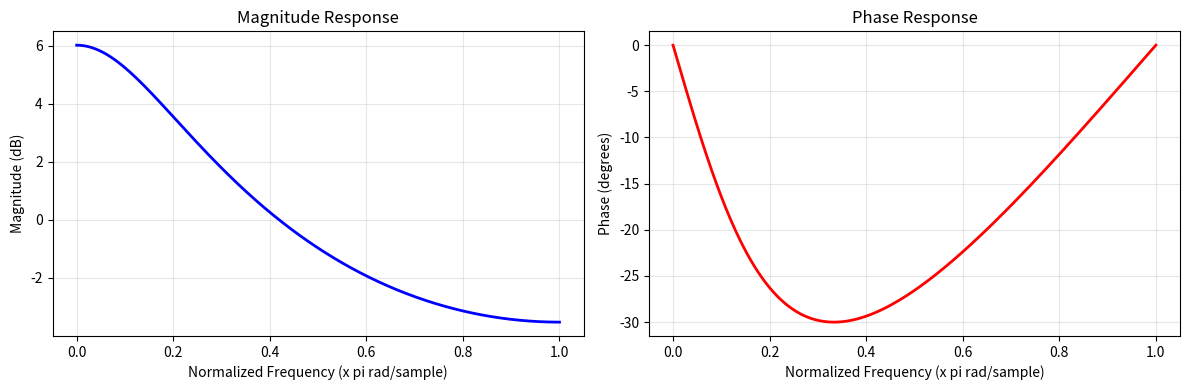
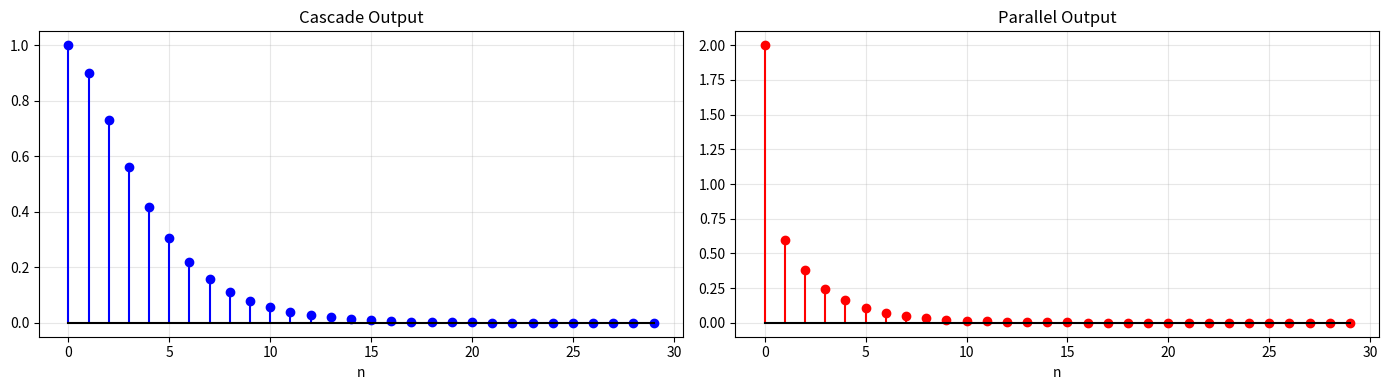
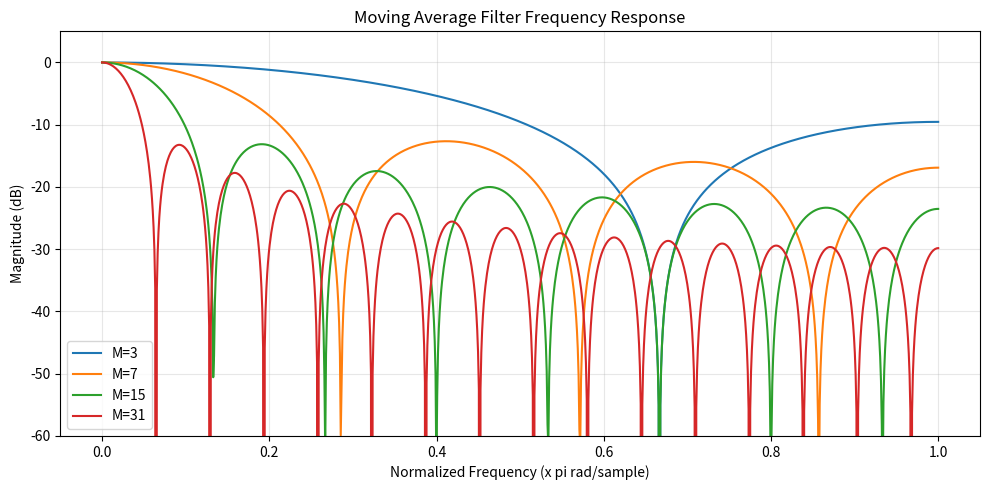
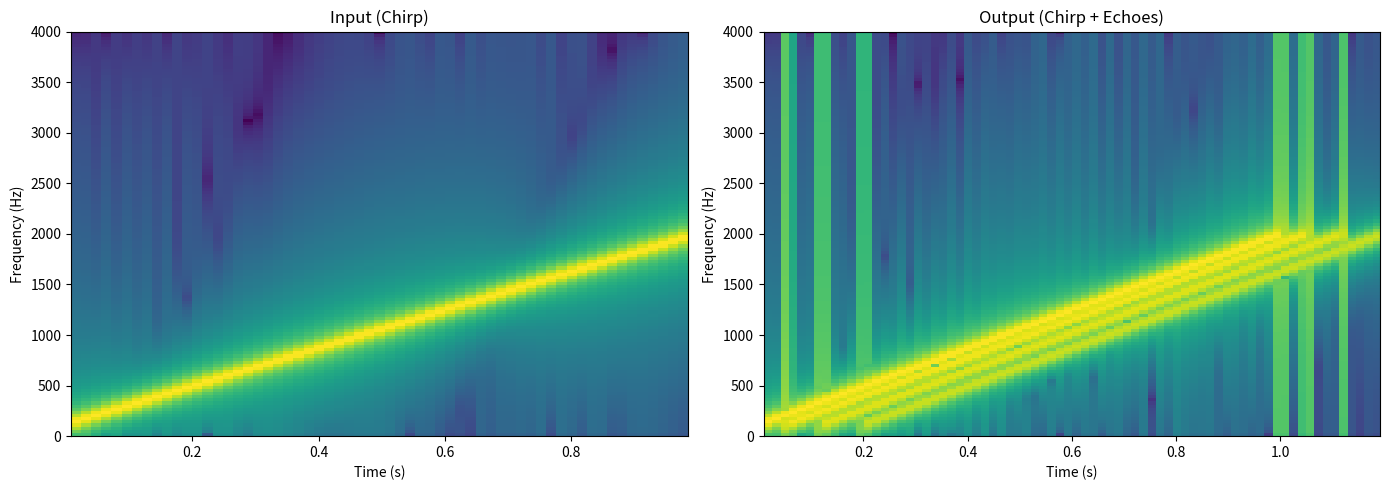
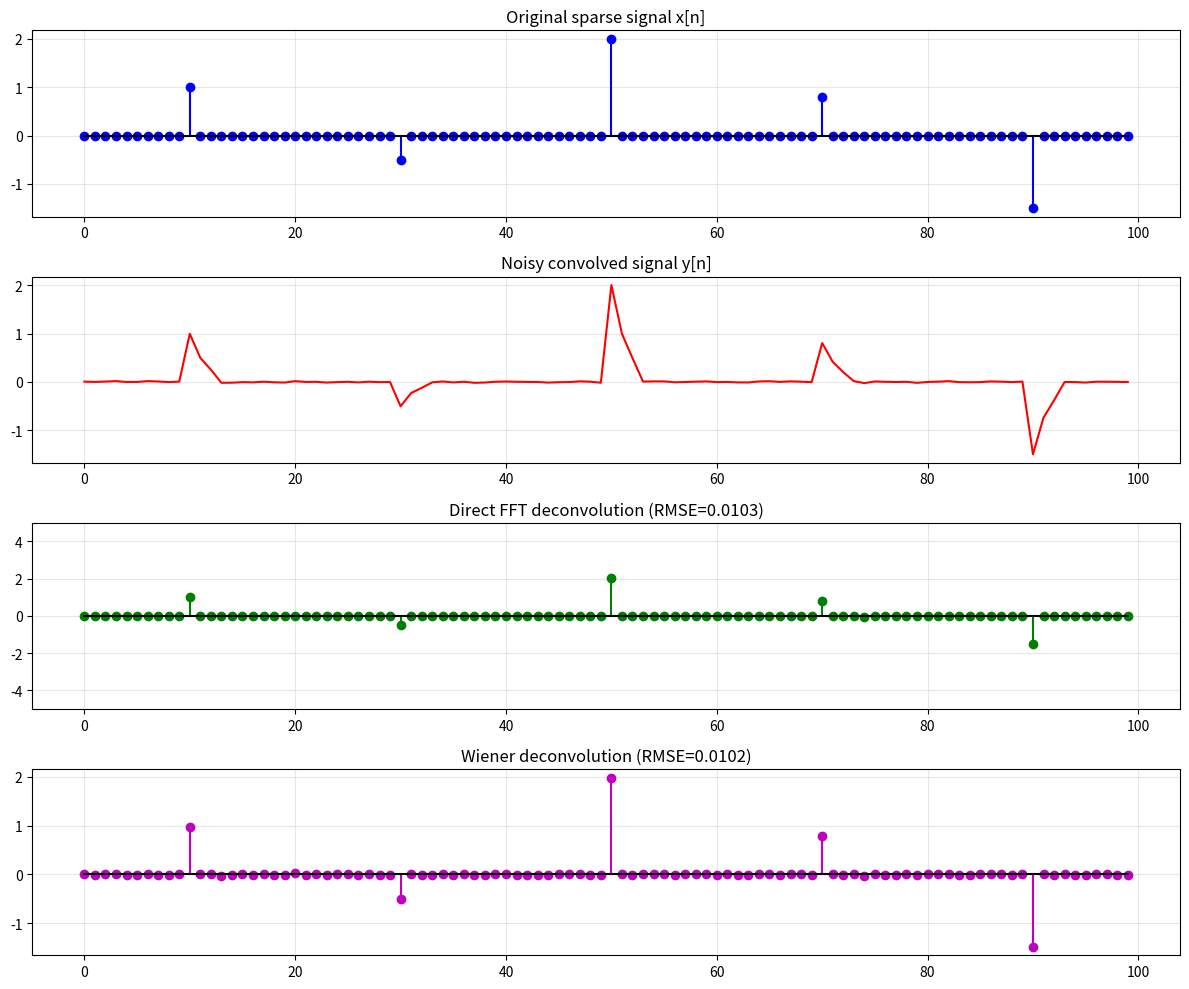

Write Python code to recreate these figures, in order.
"""
Exercises for Lesson 02: LTI Systems and Convolution
Topic: Signal_Processing

Solutions to practice problems from the lesson.
"""

import numpy as np
from scipy import signal as sig
from scipy.fft import fft, ifft

import matplotlib
matplotlib.use('Agg')
import matplotlib.pyplot as plt


# === Exercise 1: Analytical Convolution ===
# Problem: Compute convolutions by hand and verify with np.convolve().

def exercise_1():
    """Discrete-time convolution examples."""
    # 1. x[n] = {2, 1, -1}, h[n] = {1, 3, 2}
    x1 = np.array([2, 1, -1])
    h1 = np.array([1, 3, 2])
    y1 = np.convolve(x1, h1)
    # By hand: y[0]=2*1=2, y[1]=1*1+2*3=7, y[2]=-1*1+1*3+2*2=6,
    #           y[3]=-1*3+1*2=-1, y[4]=-1*2=-2
    print("1a) x = {2,1,-1} * h = {1,3,2}")
    print(f"   y = {y1}")
    print(f"   Expected: [2, 7, 6, -1, -2]")
    print()

    # 2. x[n] = u[n]-u[n-4], h[n] = (0.5)^n * u[n]
    N = 100
    n = np.arange(N)
    x2 = np.where((n >= 0) & (n < 4), 1.0, 0.0)
    h2 = 0.5 ** n
    y2 = np.convolve(x2, h2)[:N]

    # Analytical: y[n] = sum_{k=0}^{3} 0.5^{n-k} for n >= 0
    # = 0.5^n * sum_{k=0}^{min(n,3)} 0.5^{-k} = 0.5^n * sum_{k=0}^{min(n,3)} 2^k
    y2_analytical = np.zeros(N)
    for nn in range(N):
        upper = min(nn, 3)
        y2_analytical[nn] = (0.5 ** nn) * sum(2.0 ** k for k in range(upper + 1))

    print("1b) x = u[n]-u[n-4], h = 0.5^n*u[n]")
    print(f"   First 8 values (numerical): {y2[:8]}")
    print(f"   First 8 values (analytical): {y2_analytical[:8]}")
    print(f"   Max error: {np.max(np.abs(y2 - y2_analytical)):.2e}")
    print()

    # 3. x[n] = 0.8^n * u[n], h[n] = 0.6^n * u[n]
    x3 = 0.8 ** n
    h3 = 0.6 ** n
    y3 = np.convolve(x3, h3)[:N]

    # Analytical: y[n] = sum_{k=0}^{n} 0.8^k * 0.6^{n-k}
    # = 0.6^n * sum_{k=0}^{n} (0.8/0.6)^k = 0.6^n * (1 - (4/3)^{n+1}) / (1 - 4/3)
    # = 0.6^n * 3 * ((4/3)^{n+1} - 1) = 3 * (0.8^{n+1} - 0.6^{n+1}) / (0.8 - 0.6)
    # = (0.8^{n+1} - 0.6^{n+1}) / (0.8 - 0.6) * ... let me use the closed form:
    # y[n] = (0.8^{n+1} - 0.6^{n+1}) / (0.8 - 0.6)
    y3_analytical = (0.8 ** (n + 1) - 0.6 ** (n + 1)) / (0.8 - 0.6)

    print("1c) x = 0.8^n*u[n], h = 0.6^n*u[n]")
    print(f"   First 8 values (numerical):  {y3[:8]}")
    print(f"   First 8 values (analytical): {y3_analytical[:8]}")
    print(f"   Max error: {np.max(np.abs(y3[:50] - y3_analytical[:50])):.2e}")


# === Exercise 2: Continuous-Time Convolution ===
# Problem: Compute continuous-time convolutions.

def exercise_2():
    """Continuous-time convolution (numerical verification)."""
    dt = 0.001
    t = np.arange(-2, 20, dt)

    # 1. y(t) = e^{-t}u(t) * e^{-2t}u(t)
    # Analytical: y(t) = (e^{-t} - e^{-2t}) * u(t)
    x1 = np.exp(-t) * (t >= 0)
    h1 = np.exp(-2 * t) * (t >= 0)
    y1_num = np.convolve(x1, h1, mode='full')[:len(t)] * dt
    y1_analytical = (np.exp(-t) - np.exp(-2 * t)) * (t >= 0)

    print("2a) e^{-t}u(t) * e^{-2t}u(t) = (e^{-t} - e^{-2t})u(t)")
    print(f"   Max error: {np.max(np.abs(y1_num[:5000] - y1_analytical[:5000])):.4f}")
    print()

    # 2. y(t) = u(t) * u(t) = t*u(t) (ramp function)
    # This reveals instability: output grows without bound
    x2 = (t >= 0).astype(float)
    y2_num = np.convolve(x2, x2, mode='full')[:len(t)] * dt
    y2_analytical = t * (t >= 0)

    print("2b) u(t) * u(t) = t*u(t) (ramp)")
    print("   Output grows without bound -> accumulator/integrator is unstable")
    print(f"   y(5.0) numerical = {y2_num[int(5.0 / dt)]:.4f}, analytical = 5.0")
    print(f"   y(10.0) numerical = {y2_num[int(10.0 / dt)]:.4f}, analytical = 10.0")
    print()

    # 3. y(t) = rect(t/2) * e^{-t}u(t)
    # rect(t/2): 1 for |t| < 1, zero otherwise
    # y(t) = integral_{max(0, t-1)}^{min(t+1, inf)} e^{-tau} dtau (for appropriate ranges)
    x3 = np.where(np.abs(t) <= 1, 1.0, 0.0)
    h3 = np.exp(-t) * (t >= 0)
    y3_num = np.convolve(x3, h3, mode='full')[:len(t)] * dt

    print("2c) rect(t/2) * e^{-t}u(t)")
    print(f"   y(0.0) = {y3_num[int(2.0 / dt)]:.4f}")  # offset by 2 since t starts at -2
    print(f"   y(2.0) = {y3_num[int(4.0 / dt)]:.4f}")
    print(f"   y(5.0) = {y3_num[int(7.0 / dt)]:.4f}")


# === Exercise 3: System Analysis ===
# Problem: Analyze the system y[n] = 0.5*y[n-1] + x[n].

def exercise_3():
    """Analysis of first-order recursive system."""
    # 1. Impulse response: h[n] = (0.5)^n * u[n]
    N = 50
    n = np.arange(N)
    h = 0.5 ** n
    print("3a) Impulse response: h[n] = (0.5)^n * u[n]")
    print(f"   h[0..5] = {h[:6]}")
    print()

    # 2. BIBO stability: sum |h[n]| = 1/(1-0.5) = 2 < inf -> STABLE
    print("3b) BIBO stability:")
    print(f"   sum |h[n]| = {np.sum(np.abs(h)):.4f} (analytical: 2.0)")
    print("   BIBO STABLE (sum is finite)")
    print()

    # 3. Step response: s[n] = sum_{k=0}^{n} h[k] = (1 - 0.5^{n+1})/(1-0.5) = 2(1-0.5^{n+1})
    s = np.cumsum(h)
    s_analytical = 2 * (1 - 0.5 ** (n + 1))
    print("3c) Step response: s[n] = 2*(1 - 0.5^{n+1})")
    print(f"   s[0..5] (numerical):  {s[:6]}")
    print(f"   s[0..5] (analytical): {s_analytical[:6]}")
    print()

    # 4. Frequency response: H(e^{jw}) = 1 / (1 - 0.5*e^{-jw})
    w = np.linspace(0, np.pi, 512)
    H = 1.0 / (1 - 0.5 * np.exp(-1j * w))

    print("3d) Frequency response: H(e^{jw}) = 1/(1 - 0.5*e^{-jw})")
    print(f"   |H(0)| = {np.abs(H[0]):.4f} (analytical: 2.0)")
    print(f"   |H(pi)| = {np.abs(H[-1]):.4f} (analytical: {1 / 1.5:.4f})")

    # 5. Plot
    fig, axes = plt.subplots(1, 2, figsize=(12, 4))
    axes[0].plot(w / np.pi, 20 * np.log10(np.abs(H)), 'b-', linewidth=2)
    axes[0].set_title('Magnitude Response')
    axes[0].set_xlabel('Normalized Frequency (x pi rad/sample)')
    axes[0].set_ylabel('Magnitude (dB)')
    axes[0].grid(True, alpha=0.3)

    axes[1].plot(w / np.pi, np.angle(H) * 180 / np.pi, 'r-', linewidth=2)
    axes[1].set_title('Phase Response')
    axes[1].set_xlabel('Normalized Frequency (x pi rad/sample)')
    axes[1].set_ylabel('Phase (degrees)')
    axes[1].grid(True, alpha=0.3)

    plt.tight_layout()
    plt.savefig('ex02_system_analysis.png', dpi=100, bbox_inches='tight')
    plt.close()
    print("\n   Plot saved to ex02_system_analysis.png")


# === Exercise 4: Cascade vs. Parallel ===
# Problem: Analyze cascade and parallel connections.

def exercise_4():
    """Cascade and parallel system connections."""
    N = 100
    n = np.arange(N)
    h1 = 0.7 ** n
    h2 = 0.5 ** n

    # 1. Cascade: h_cascade = h1 * h2 (convolution)
    h_cascade = np.convolve(h1, h2)[:N]
    # Analytical: h_cascade[n] = (0.7^{n+1} - 0.5^{n+1}) / (0.7 - 0.5)
    h_cascade_analytical = (0.7 ** (n + 1) - 0.5 ** (n + 1)) / 0.2
    print("4a) Cascade: h1 * h2")
    print(f"   First 5 values: {h_cascade[:5]}")
    print(f"   Analytical:     {h_cascade_analytical[:5]}")
    print()

    # 2. Parallel: h_parallel = h1 + h2
    h_parallel = h1 + h2
    print("4b) Parallel: h1 + h2")
    print(f"   First 5 values: {h_parallel[:5]}")
    print()

    # 3. Commutativity verification
    h_cascade_21 = np.convolve(h2, h1)[:N]
    comm_error = np.max(np.abs(h_cascade - h_cascade_21))
    print(f"4c) Commutativity error: {comm_error:.2e}")
    print()

    # 4. Output for x[n] = delta[n] - 0.3*delta[n-1]
    x = np.zeros(N)
    x[0] = 1.0
    x[1] = -0.3

    y_cascade = np.convolve(x, h_cascade)[:N]
    y_parallel = np.convolve(x, h_parallel)[:N]

    fig, axes = plt.subplots(1, 2, figsize=(14, 4))
    axes[0].stem(n[:30], y_cascade[:30], linefmt='b-', markerfmt='bo', basefmt='k-')
    axes[0].set_title('Cascade Output')
    axes[0].set_xlabel('n')
    axes[0].grid(True, alpha=0.3)

    axes[1].stem(n[:30], y_parallel[:30], linefmt='r-', markerfmt='ro', basefmt='k-')
    axes[1].set_title('Parallel Output')
    axes[1].set_xlabel('n')
    axes[1].grid(True, alpha=0.3)

    plt.tight_layout()
    plt.savefig('ex02_cascade_parallel.png', dpi=100, bbox_inches='tight')
    plt.close()
    print("4d) Plot saved to ex02_cascade_parallel.png")


# === Exercise 5: Moving Average Filter Analysis ===
# Problem: Analyze M-point moving average filter.

def exercise_5():
    """Moving average filter frequency response analysis."""
    M_values = [3, 7, 15, 31]
    w = np.linspace(0, np.pi, 1024)

    fig, ax = plt.subplots(1, 1, figsize=(10, 5))

    for M in M_values:
        # H(e^{jw}) = (1/M) * (1 - e^{-jMw}) / (1 - e^{-jw})
        H = np.zeros(len(w), dtype=complex)
        for i, wi in enumerate(w):
            if np.abs(wi) < 1e-10:
                H[i] = 1.0
            else:
                H[i] = (1 / M) * (1 - np.exp(-1j * M * wi)) / (1 - np.exp(-1j * wi))

        H_dB = 20 * np.log10(np.abs(H) + 1e-15)
        ax.plot(w / np.pi, H_dB, linewidth=1.5, label=f'M={M}')

        # 3-dB bandwidth
        H_mag = np.abs(H)
        idx_3dB = np.where(H_mag < 1 / np.sqrt(2))[0]
        if len(idx_3dB) > 0:
            bw = w[idx_3dB[0]] / np.pi
            print(f"M={M}: 3-dB bandwidth = {bw:.4f} * pi rad/sample")

        # Nulls
        null_indices = np.where(np.abs(H) < 0.01)[0]
        null_freqs = w[null_indices] / np.pi
        # Remove duplicates by rounding
        if len(null_freqs) > 0:
            unique_nulls = [null_freqs[0]]
            for nf in null_freqs[1:]:
                if nf - unique_nulls[-1] > 0.05:
                    unique_nulls.append(nf)
            print(f"  Nulls at: {[f'{x:.3f}*pi' for x in unique_nulls[:5]]}")

    ax.set_xlabel('Normalized Frequency (x pi rad/sample)')
    ax.set_ylabel('Magnitude (dB)')
    ax.set_title('Moving Average Filter Frequency Response')
    ax.legend()
    ax.grid(True, alpha=0.3)
    ax.set_ylim([-60, 5])
    plt.tight_layout()
    plt.savefig('ex02_moving_average.png', dpi=100, bbox_inches='tight')
    plt.close()
    print("\nPlot saved to ex02_moving_average.png")

    # Test with signal containing 50 Hz and 400 Hz at fs=1000 Hz
    fs = 1000
    t = np.arange(0, 0.5, 1 / fs)
    x_test = np.sin(2 * np.pi * 50 * t) + np.sin(2 * np.pi * 400 * t)
    print(f"\nFiltering signal with 50 Hz + 400 Hz components (fs={fs} Hz):")
    for M in M_values:
        h = np.ones(M) / M
        y = np.convolve(x_test, h, mode='same')
        # Measure residual of each component
        energy_50 = np.sum((np.sin(2 * np.pi * 50 * t)) ** 2)
        # Estimate attenuation at each frequency
        w_50 = 2 * np.pi * 50 / fs
        w_400 = 2 * np.pi * 400 / fs
        H_50 = np.abs((1 / M) * np.sin(M * w_50 / 2) / np.sin(w_50 / 2)) if np.abs(np.sin(w_50 / 2)) > 1e-10 else 1.0
        H_400 = np.abs((1 / M) * np.sin(M * w_400 / 2) / np.sin(w_400 / 2)) if np.abs(np.sin(w_400 / 2)) > 1e-10 else 1.0
        print(f"  M={M:2d}: |H(50Hz)|={H_50:.4f}, |H(400Hz)|={H_400:.4f}, "
              f"ratio={H_50 / (H_400 + 1e-10):.2f}")


# === Exercise 6: Convolution in Practice ===
# Problem: Chirp with echo system, FFT vs direct convolution.

def exercise_6():
    """Practical convolution with chirp and echo system."""
    import time

    fs = 8000
    duration = 1.0
    t = np.arange(0, duration, 1 / fs)

    # 1. Generate chirp
    x = sig.chirp(t, f0=100, f1=2000, t1=duration)

    # 2. Echo system: 3 reflections
    delays_ms = [50, 120, 200]
    amplitudes = [0.7, 0.4, 0.2]
    h_len = int(max(delays_ms) * fs / 1000) + 1
    h = np.zeros(h_len)
    h[0] = 1.0  # direct path
    for d, a in zip(delays_ms, amplitudes):
        h[int(d * fs / 1000)] = a

    # 3. Convolve
    y_direct_start = time.perf_counter()
    y_direct = np.convolve(x, h)
    t_direct = time.perf_counter() - y_direct_start

    # 4. FFT convolution
    y_fft_start = time.perf_counter()
    n_fft = len(x) + len(h) - 1
    X = fft(x, n_fft)
    H = fft(h, n_fft)
    y_fft = np.real(ifft(X * H))
    t_fft = time.perf_counter() - y_fft_start

    print(f"Chirp length: {len(x)} samples")
    print(f"Echo IR length: {len(h)} samples")
    print(f"Direct convolution time: {t_direct * 1000:.2f} ms")
    print(f"FFT convolution time:    {t_fft * 1000:.2f} ms")
    print(f"Speedup: {t_direct / t_fft:.1f}x")
    print(f"Max difference: {np.max(np.abs(y_direct - y_fft[:len(y_direct)])):.2e}")

    # 5. Plot spectrograms
    fig, axes = plt.subplots(1, 2, figsize=(14, 5))
    axes[0].specgram(x, NFFT=256, Fs=fs, noverlap=128, cmap='viridis')
    axes[0].set_title('Input (Chirp)')
    axes[0].set_xlabel('Time (s)')
    axes[0].set_ylabel('Frequency (Hz)')

    axes[1].specgram(y_direct[:len(x) + 2000], NFFT=256, Fs=fs, noverlap=128, cmap='viridis')
    axes[1].set_title('Output (Chirp + Echoes)')
    axes[1].set_xlabel('Time (s)')
    axes[1].set_ylabel('Frequency (Hz)')

    plt.tight_layout()
    plt.savefig('ex02_chirp_echo.png', dpi=100, bbox_inches='tight')
    plt.close()
    print("Plot saved to ex02_chirp_echo.png")


# === Exercise 7: System Identification ===
# Problem: Identify an unknown LTI system using different methods.

def exercise_7():
    """System identification via impulse, step, and cross-correlation."""
    def black_box_system(x):
        """Unknown LTI system."""
        h = np.array([0.2, 0.5, 1.0, 0.5, 0.2, -0.1, -0.05])
        return np.convolve(x, h, mode='full')[:len(x)]

    h_true = np.array([0.2, 0.5, 1.0, 0.5, 0.2, -0.1, -0.05])
    N = 10000
    L = len(h_true)

    # Method 1: Unit impulse
    x_impulse = np.zeros(N)
    x_impulse[0] = 1.0
    h_impulse = black_box_system(x_impulse)[:L]
    err1 = np.max(np.abs(h_impulse - h_true))
    energy1 = np.sum(x_impulse ** 2)
    print(f"Method 1 (Impulse): error = {err1:.2e}, input energy = {energy1:.1f}")

    # Method 2: Unit step -> differentiate
    x_step = np.ones(N)
    s = black_box_system(x_step)
    h_step = np.zeros(L)
    h_step[0] = s[0]
    for i in range(1, L):
        h_step[i] = s[i] - s[i - 1]
    err2 = np.max(np.abs(h_step - h_true))
    energy2 = np.sum(x_step ** 2)
    print(f"Method 2 (Step):    error = {err2:.2e}, input energy = {energy2:.1f}")

    # Method 3: White noise + cross-correlation
    np.random.seed(42)
    x_noise = np.random.randn(N)
    y_noise = black_box_system(x_noise)
    # Cross-correlation estimate: R_xy[k] / R_xx[0] approximates h[k]
    Rxy = np.correlate(y_noise, x_noise, mode='full')
    mid = len(Rxy) // 2
    h_xcorr = Rxy[mid:mid + L] / np.sum(x_noise ** 2)
    err3 = np.max(np.abs(h_xcorr - h_true))
    energy3 = np.sum(x_noise ** 2)
    print(f"Method 3 (XCorr):   error = {err3:.2e}, input energy = {energy3:.1f}")
    print()
    print(f"True h:     {h_true}")
    print(f"Impulse h:  {h_impulse}")
    print(f"Step h:     {h_step}")
    print(f"XCorr h:    {np.round(h_xcorr, 4)}")
    print()
    print("Method 1 (impulse) gives exact result with minimum energy (1.0).")
    print("Method 3 (cross-correlation) uses most energy but works with broadband excitation.")


# === Exercise 8: Deconvolution ===
# Problem: Deconvolution using FFT and Wiener deconvolution.

def exercise_8():
    """Deconvolution: direct FFT and Wiener methods."""
    np.random.seed(42)

    # 1. Sparse signal
    N = 100
    x = np.zeros(N)
    positions = [10, 30, 50, 70, 90]
    values = [1.0, -0.5, 2.0, 0.8, -1.5]
    for p, v in zip(positions, values):
        x[p] = v

    # 2. Convolve with known h
    h = np.array([1.0, 0.5, 0.25])
    y_clean = np.convolve(x, h)[:N]

    # 3. Add noise
    noise = 0.01 * np.random.randn(N)
    y_noisy = y_clean + noise

    # 4. Direct FFT deconvolution: X = Y / H
    N_fft = 256
    Y = fft(y_noisy, N_fft)
    H = fft(h, N_fft)
    X_direct = np.real(ifft(Y / (H + 1e-15)))[:N]

    # 5. Wiener deconvolution: X_hat = H* Y / (|H|^2 + lambda)
    lam = 0.01
    X_wiener = np.real(ifft(np.conj(H) * Y / (np.abs(H) ** 2 + lam)))[:N]

    err_direct = np.sqrt(np.mean((X_direct - x) ** 2))
    err_wiener = np.sqrt(np.mean((X_wiener - x) ** 2))

    print(f"Direct deconvolution RMSE: {err_direct:.6f}")
    print(f"Wiener deconvolution RMSE: {err_wiener:.6f}")
    print()
    print("Direct deconvolution amplifies noise at frequencies where |H| is small.")
    print("Wiener deconvolution adds regularization (lambda) to suppress noise amplification.")

    fig, axes = plt.subplots(4, 1, figsize=(12, 10))
    axes[0].stem(np.arange(N), x, linefmt='b-', markerfmt='bo', basefmt='k-')
    axes[0].set_title('Original sparse signal x[n]')

    axes[1].plot(np.arange(N), y_noisy, 'r-')
    axes[1].set_title('Noisy convolved signal y[n]')

    axes[2].stem(np.arange(N), X_direct, linefmt='g-', markerfmt='go', basefmt='k-')
    axes[2].set_title(f'Direct FFT deconvolution (RMSE={err_direct:.4f})')
    axes[2].set_ylim([-5, 5])

    axes[3].stem(np.arange(N), X_wiener, linefmt='m-', markerfmt='mo', basefmt='k-')
    axes[3].set_title(f'Wiener deconvolution (RMSE={err_wiener:.4f})')

    for ax in axes:
        ax.grid(True, alpha=0.3)
    plt.tight_layout()
    plt.savefig('ex02_deconvolution.png', dpi=100, bbox_inches='tight')
    plt.close()
    print("Plot saved to ex02_deconvolution.png")


if __name__ == "__main__":
    print("=== Exercise 1: Analytical Convolution ===")
    exercise_1()
    print("\n=== Exercise 2: Continuous-Time Convolution ===")
    exercise_2()
    print("\n=== Exercise 3: System Analysis ===")
    exercise_3()
    print("\n=== Exercise 4: Cascade vs. Parallel ===")
    exercise_4()
    print("\n=== Exercise 5: Moving Average Filter Analysis ===")
    exercise_5()
    print("\n=== Exercise 6: Convolution in Practice ===")
    exercise_6()
    print("\n=== Exercise 7: System Identification ===")
    exercise_7()
    print("\n=== Exercise 8: Deconvolution ===")
    exercise_8()
    print("\nAll exercises completed!")
